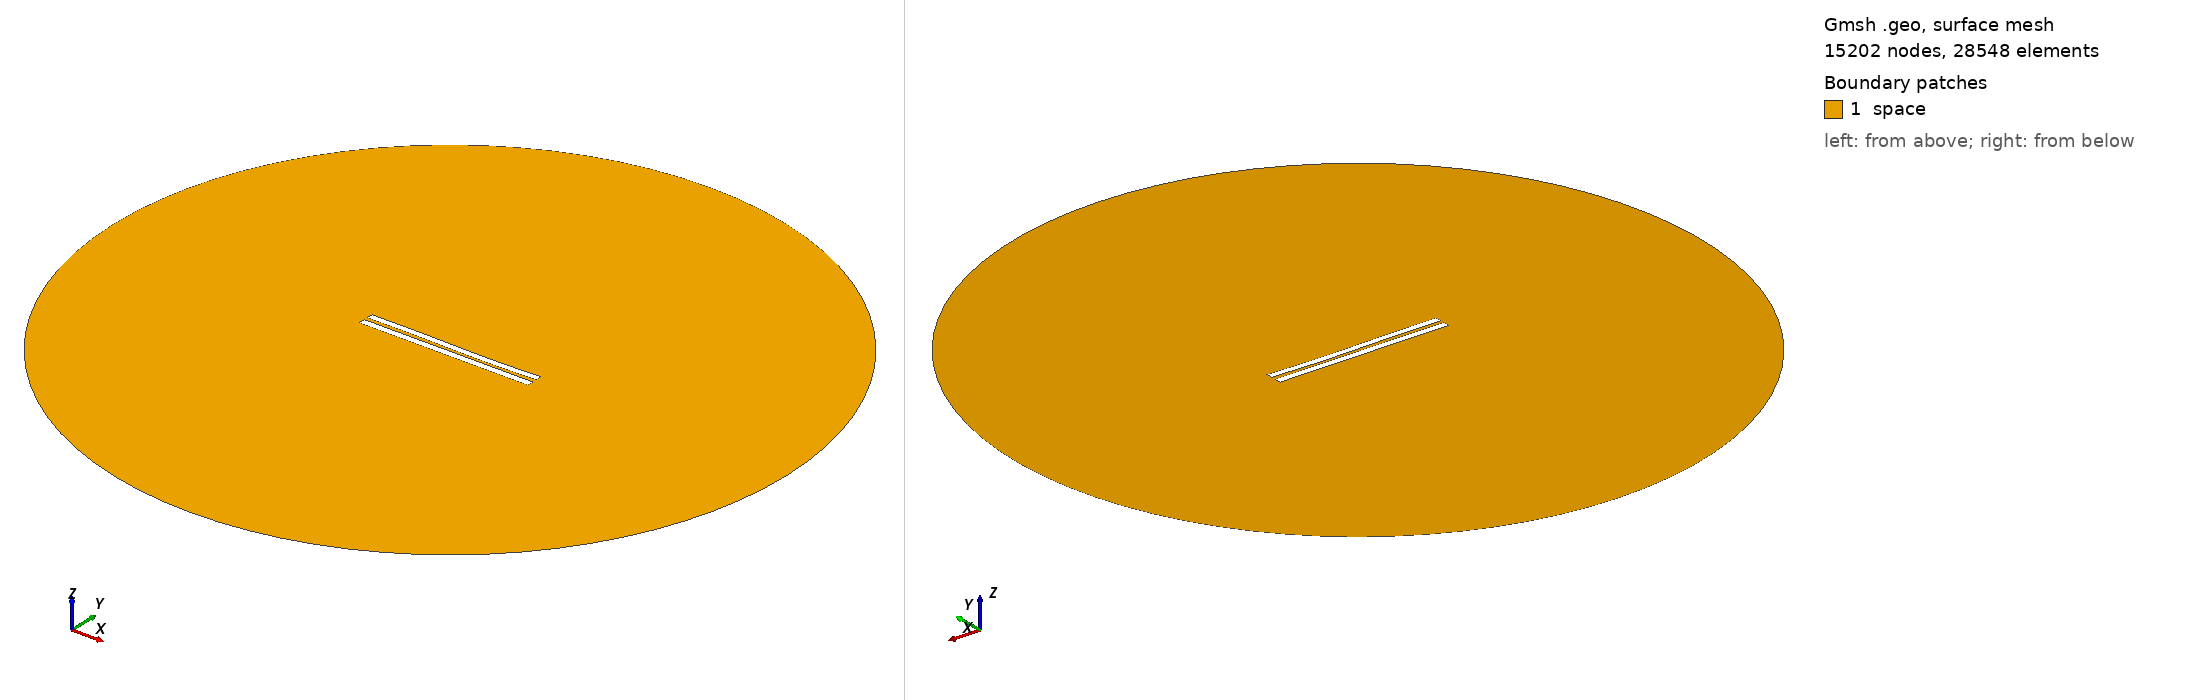

Gmsh geometry script, surface-meshed: 15202 nodes, 28548 surface elements. Boundary patches (legend numbers): 1 space. Left view from above one corner, right view from below the opposite corner. Legend entries are the model's physical surfaces. The drawing asked Gmsh for element sizes between 1% and 20% of the model's largest extent; the script's own settings can give other sizes.

=== 656.geo (drawn) ===
//---------------------------------------
// Geometry kernel
//---------------------------------------

SetFactory("OpenCASCADE");



//---------------------------------------
// Parameters of the geometry
//---------------------------------------

// Overetch of the upper plate
overetch = 0.125;

// Distance between the plates
distance = 2.25;

// Discretization over the x axis (for the deformation)
nx = 50; 

// Length of the plate
L = 100 - overetch; 

// Number of modes
n = 4; 

// 1st mode coefficient
coeff(1) = -0.15;
beta(1) = 0.596864 * 3.1415926535 / L;

// 2nd mode coefficient
coeff(2) = -0.15;
beta(2) = 1.49418 * 3.1415926535 / L;

// 3rd mode coefficient
coeff(3) = 0.15;
beta(3) = 2.50025 * 3.1415926535 / L;

// 4th mode coefficient
coeff(4) = 0.0;
beta(4) = 3.49999 * 3.1415926535 / L;



//---------------------------------------
// Upper plate (deformed rectangle)
//---------------------------------------

// Coordiantes of the upper plate
xmin = -50;
xmax = 50 - overetch;

// Height of the upper plate
yheight = 4 - 2 * overetch;

// Indexes of the points
UpperID[] = {};
LowerID[] = {};
LeftID[] = {};
RightID[] = {};

// Point index
p = 1;

// Horizontal edges
For i In {1:nx}
    x = xmin + (i-1)*(xmax - xmin)/(nx-1);

    y_bottom = distance / 2 + overetch;
    For j In {1:n}
        C = (Cosh(beta(j)*L) + Cos(beta(j)*L)) / (Sinh(beta(j)*L) + Sin(beta(j)*L));
        y_bottom  = y_bottom + coeff(j) * (Cosh(beta(j)*(x+50)) - Cos(beta(j)*(x+50)) - C * (Sinh(beta(j)*(x+50)) - Sin(beta(j)*(x+50))));
    EndFor

    y_top = y_bottom + yheight;

    Point(p) = {x, y_top, 0, 1.0};
    UpperID[i] = p;
    p = p + 1;

    Point(p) = {x, y_bottom, 0, 1.0};
    LowerID[i] = p;
    p = p + 1;
EndFor

// Create point lists
UpperPts[] = {}; LowerPts[] = {};
For i In {1:nx}
  UpperPts[] += {UpperID[i]};
  LowerPts[] += {LowerID[i]};
EndFor

// Build splines
Spline(1) = {UpperPts[]};
Spline(2) = {LowerPts[]};
Line(3) = {LowerPts[nx-1], UpperPts[nx-1]};
Line(4) = {LowerPts[0], UpperPts[0]};

// Build the plane surface
Curve Loop(1) = {2, 3, -1, -4};
Plane Surface(1) = {1};



//---------------------------------------
// Lower plate (rectangle)
//---------------------------------------

// Vertices
Point(1001) = {-50, -1, 0, 1.0};
Point(1002) = { 50, -1, 0, 1.0};
Point(1003) = { 50,  -5, 0, 1.0};
Point(1004) = {-50,  -5, 0, 1.0};

// Edges
Line(5) = {1001, 1002};
Line(6) = {1002, 1003};
Line(7) = {1003, 1004};
Line(8) = {1004, 1001};

// Plane surface
Line Loop(2) = {5, 6, 7, 8};
Plane Surface(2) = {2}; 



//---------------------------------------
// Outer (fictious) boundary
//---------------------------------------

// Points
Point(1005) = {0, 0, 0};       // Center
Point(1006) = {200, 0, 0};     // Start point
Point(1007) = {0, 200, 0};     // 90 degrees
Point(1008) = {-200, 0, 0};    // 180 degrees
Point(1009) = {0, -200, 0};    // 270 degrees

// Circle arcs (each needs start, center, end)
Circle(9) = {1006, 1005, 1007};
Circle(10) = {1007, 1005, 1008};
Circle(11) = {1008, 1005, 1009};
Circle(12) = {1009, 1005, 1006};

// Plane surface for the entire domain
Curve Loop(3) = {9, 10, 11, 12};
Surface(3) = {3};

// Subtract the plates from the whole domain to obtain the actual domain where we want to solve the equations
BooleanDifference{ Surface{3}; Delete; }{ Surface{1}; Surface{2}; Delete; }




//---------------------------------------
// Transfinite Lines/Curves
//---------------------------------------

// Set the number of points on the boundaries
r = 12;
d = 0.15;

// Plates
Transfinite Curve {1} = 50*r/4 Using Progression 1;
Transfinite Line {2} = 50*r Using Progression 1;
Transfinite Curve {3, 4} = 2*r Using Progression 1+d;
Transfinite Line {5} = 50*r Using Progression 1;
Transfinite Line {7} = 50*r/4 Using Progression 1;
Transfinite Line {6} = 2*r Using Progression 1+d;
Transfinite Line {8} = 2*r Using Progression 1-d;

// Outer boundary
Transfinite Line {9, 10, 11, 12} = 20 Using Progression 1;



//---------------------------------------
// Physical groups
//---------------------------------------                

// Physical curves (boundaries)
Physical Line("force_segment", 10) = {2};
Physical Line("upper_plate", 11) = {1, 3, 4};
Physical Line("lower_plate", 12) = {5, 6, 7, 8};
Physical Line("boundary", 20) = {9, 10, 11, 12};

// Physical Surfaces
Physical Surface("space", 30) = {3};



//---------------------------------------
// 6. Generate the Mesh
//---------------------------------------

// 2D mesh generation
Mesh 2;
